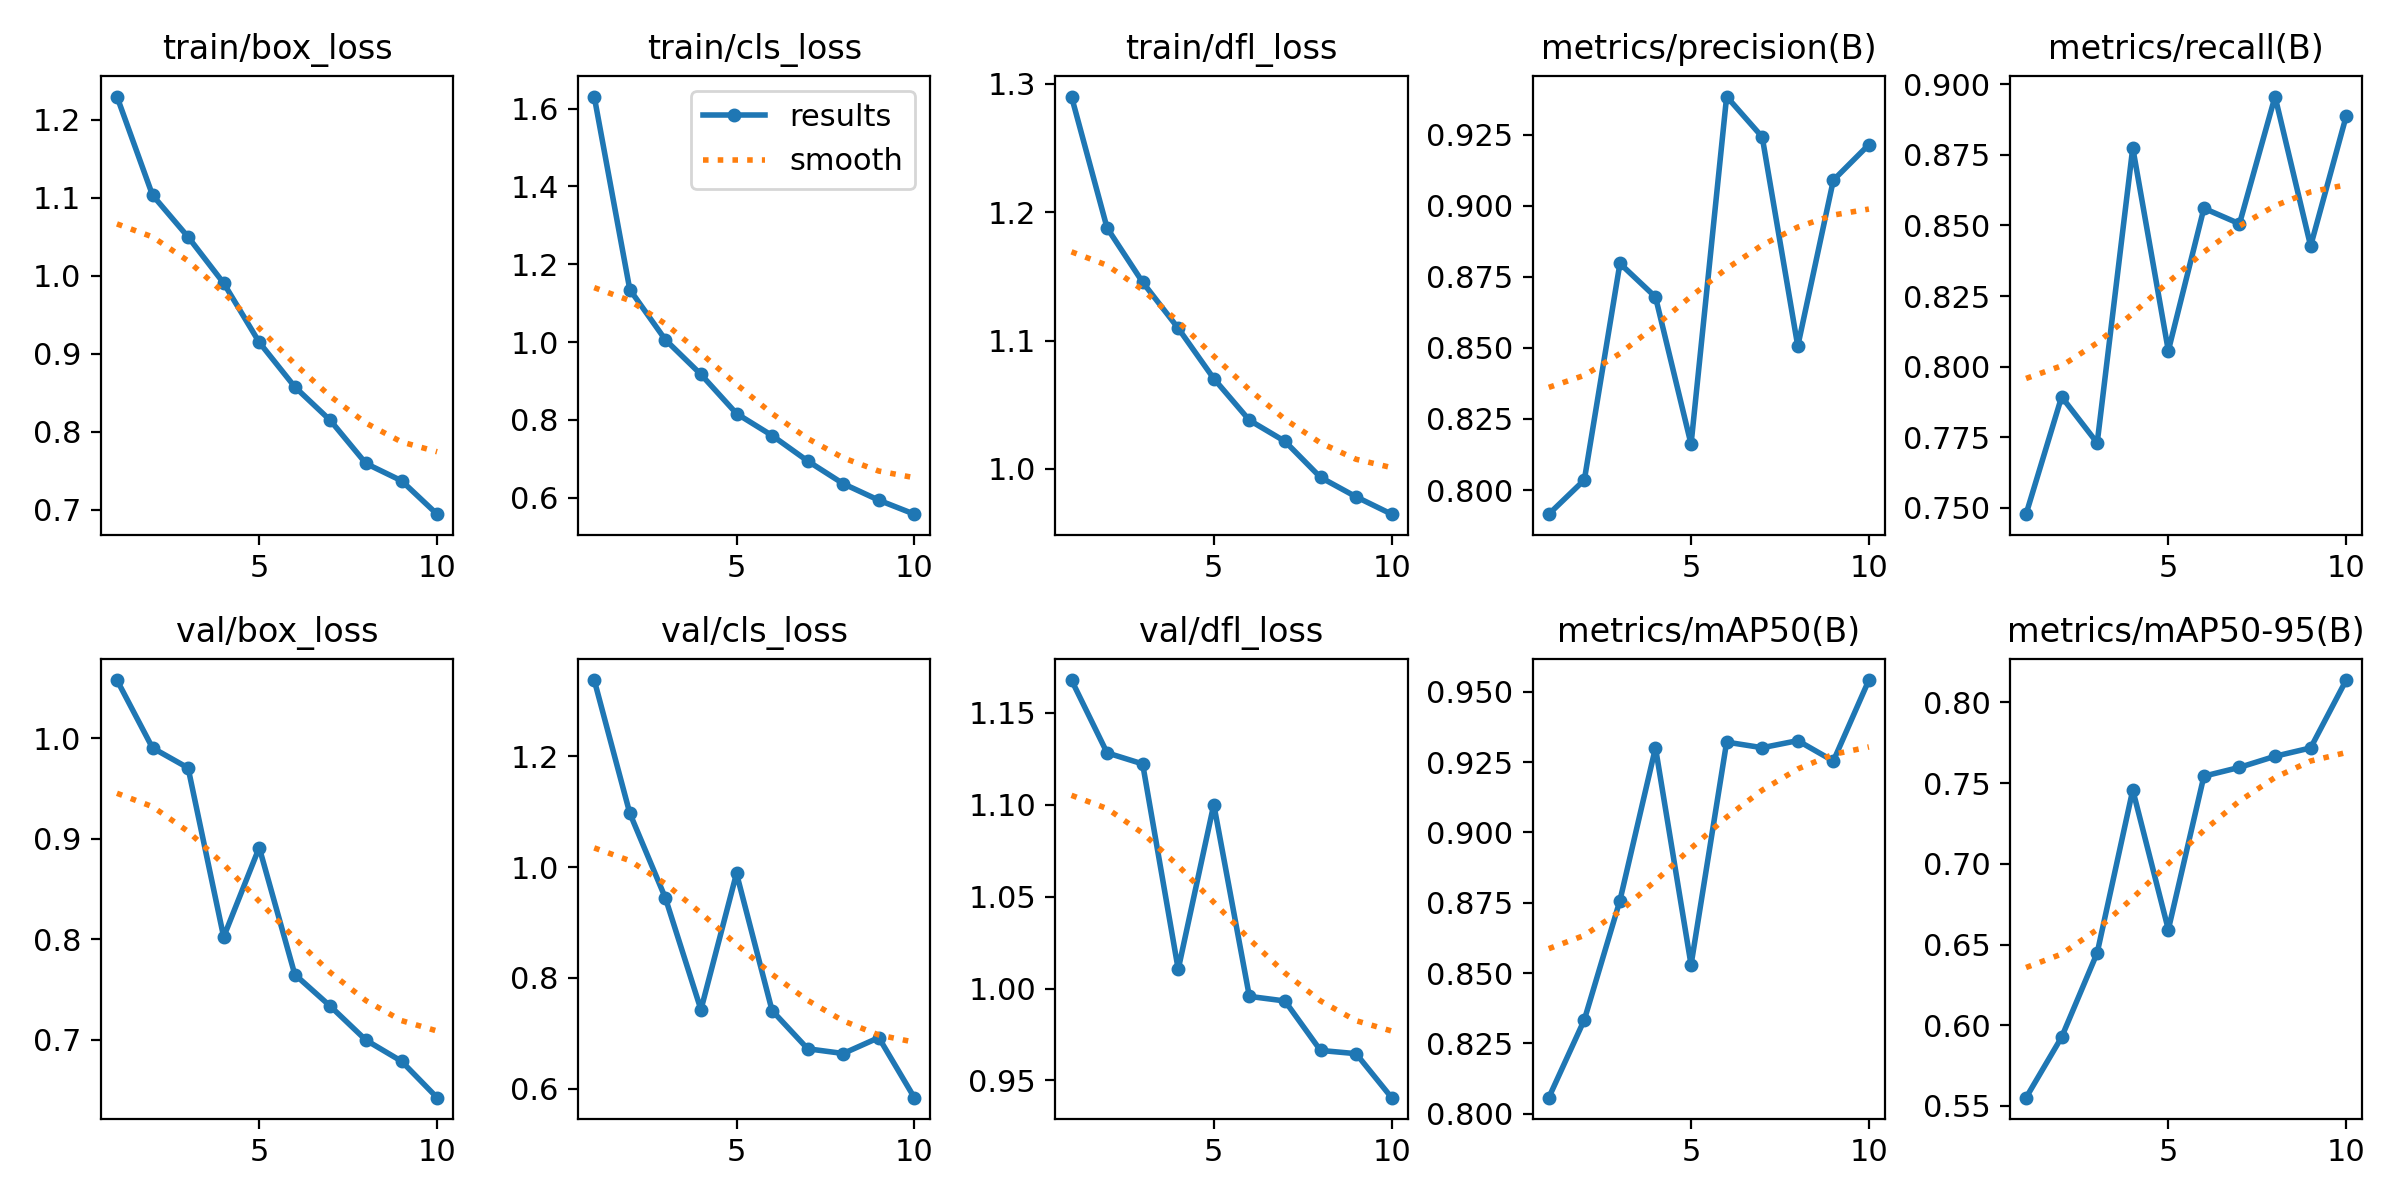

The data file committed next to this chart (first rows):
epoch, time, train/box_loss, train/cls_loss, train/dfl_loss, metrics/precision(B), metrics/recall(B), metrics/mAP50(B), metrics/mAP50-95(B), val/box_loss, val/cls_loss, val/dfl_loss, lr/pg0, lr/pg1, lr/pg2
1, 433.1, 1.23, 1.631, 1.29, 0.7915, 0.7478, 0.8057, 0.5551, 1.058, 1.338, 1.168, 0.0006664, 0.0006664, 0.0006664
2, 786.8, 1.104, 1.135, 1.188, 0.8035, 0.7893, 0.8334, 0.5926, 0.9902, 1.097, 1.128, 0.001201, 0.001201, 0.001201
3, 1120, 1.05, 1.006, 1.145, 0.8797, 0.773, 0.8758, 0.6449, 0.9703, 0.9444, 1.122, 0.001604, 0.001604, 0.001604
4, 1438, 0.9906, 0.9168, 1.11, 0.8679, 0.8775, 0.9302, 0.7458, 0.8023, 0.7426, 1.01, 0.001406, 0.001406, 0.001406
5, 1752, 0.9147, 0.8161, 1.07, 0.8161, 0.8056, 0.8529, 0.6593, 0.8912, 0.9887, 1.1, 0.001208, 0.001208, 0.001208
6, 2079, 0.8574, 0.7596, 1.038, 0.9385, 0.8561, 0.9321, 0.7543, 0.7651, 0.7409, 0.9957, 0.00101, 0.00101, 0.00101
7, 2426, 0.8144, 0.6942, 1.022, 0.9242, 0.8506, 0.9302, 0.7598, 0.7335, 0.672, 0.9932, 0.000812, 0.000812, 0.000812
8, 2754, 0.7592, 0.6358, 0.9935, 0.8506, 0.8956, 0.9327, 0.7667, 0.6998, 0.6634, 0.9663, 0.000614, 0.000614, 0.000614
9, 3098, 0.737, 0.5934, 0.9784, 0.909, 0.8427, 0.9254, 0.7719, 0.6789, 0.6921, 0.9646, 0.000416, 0.000416, 0.000416
10, 3424, 0.6941, 0.5575, 0.9648, 0.9215, 0.8887, 0.9542, 0.8139, 0.6427, 0.5837, 0.9406, 0.000218, 0.000218, 0.000218
